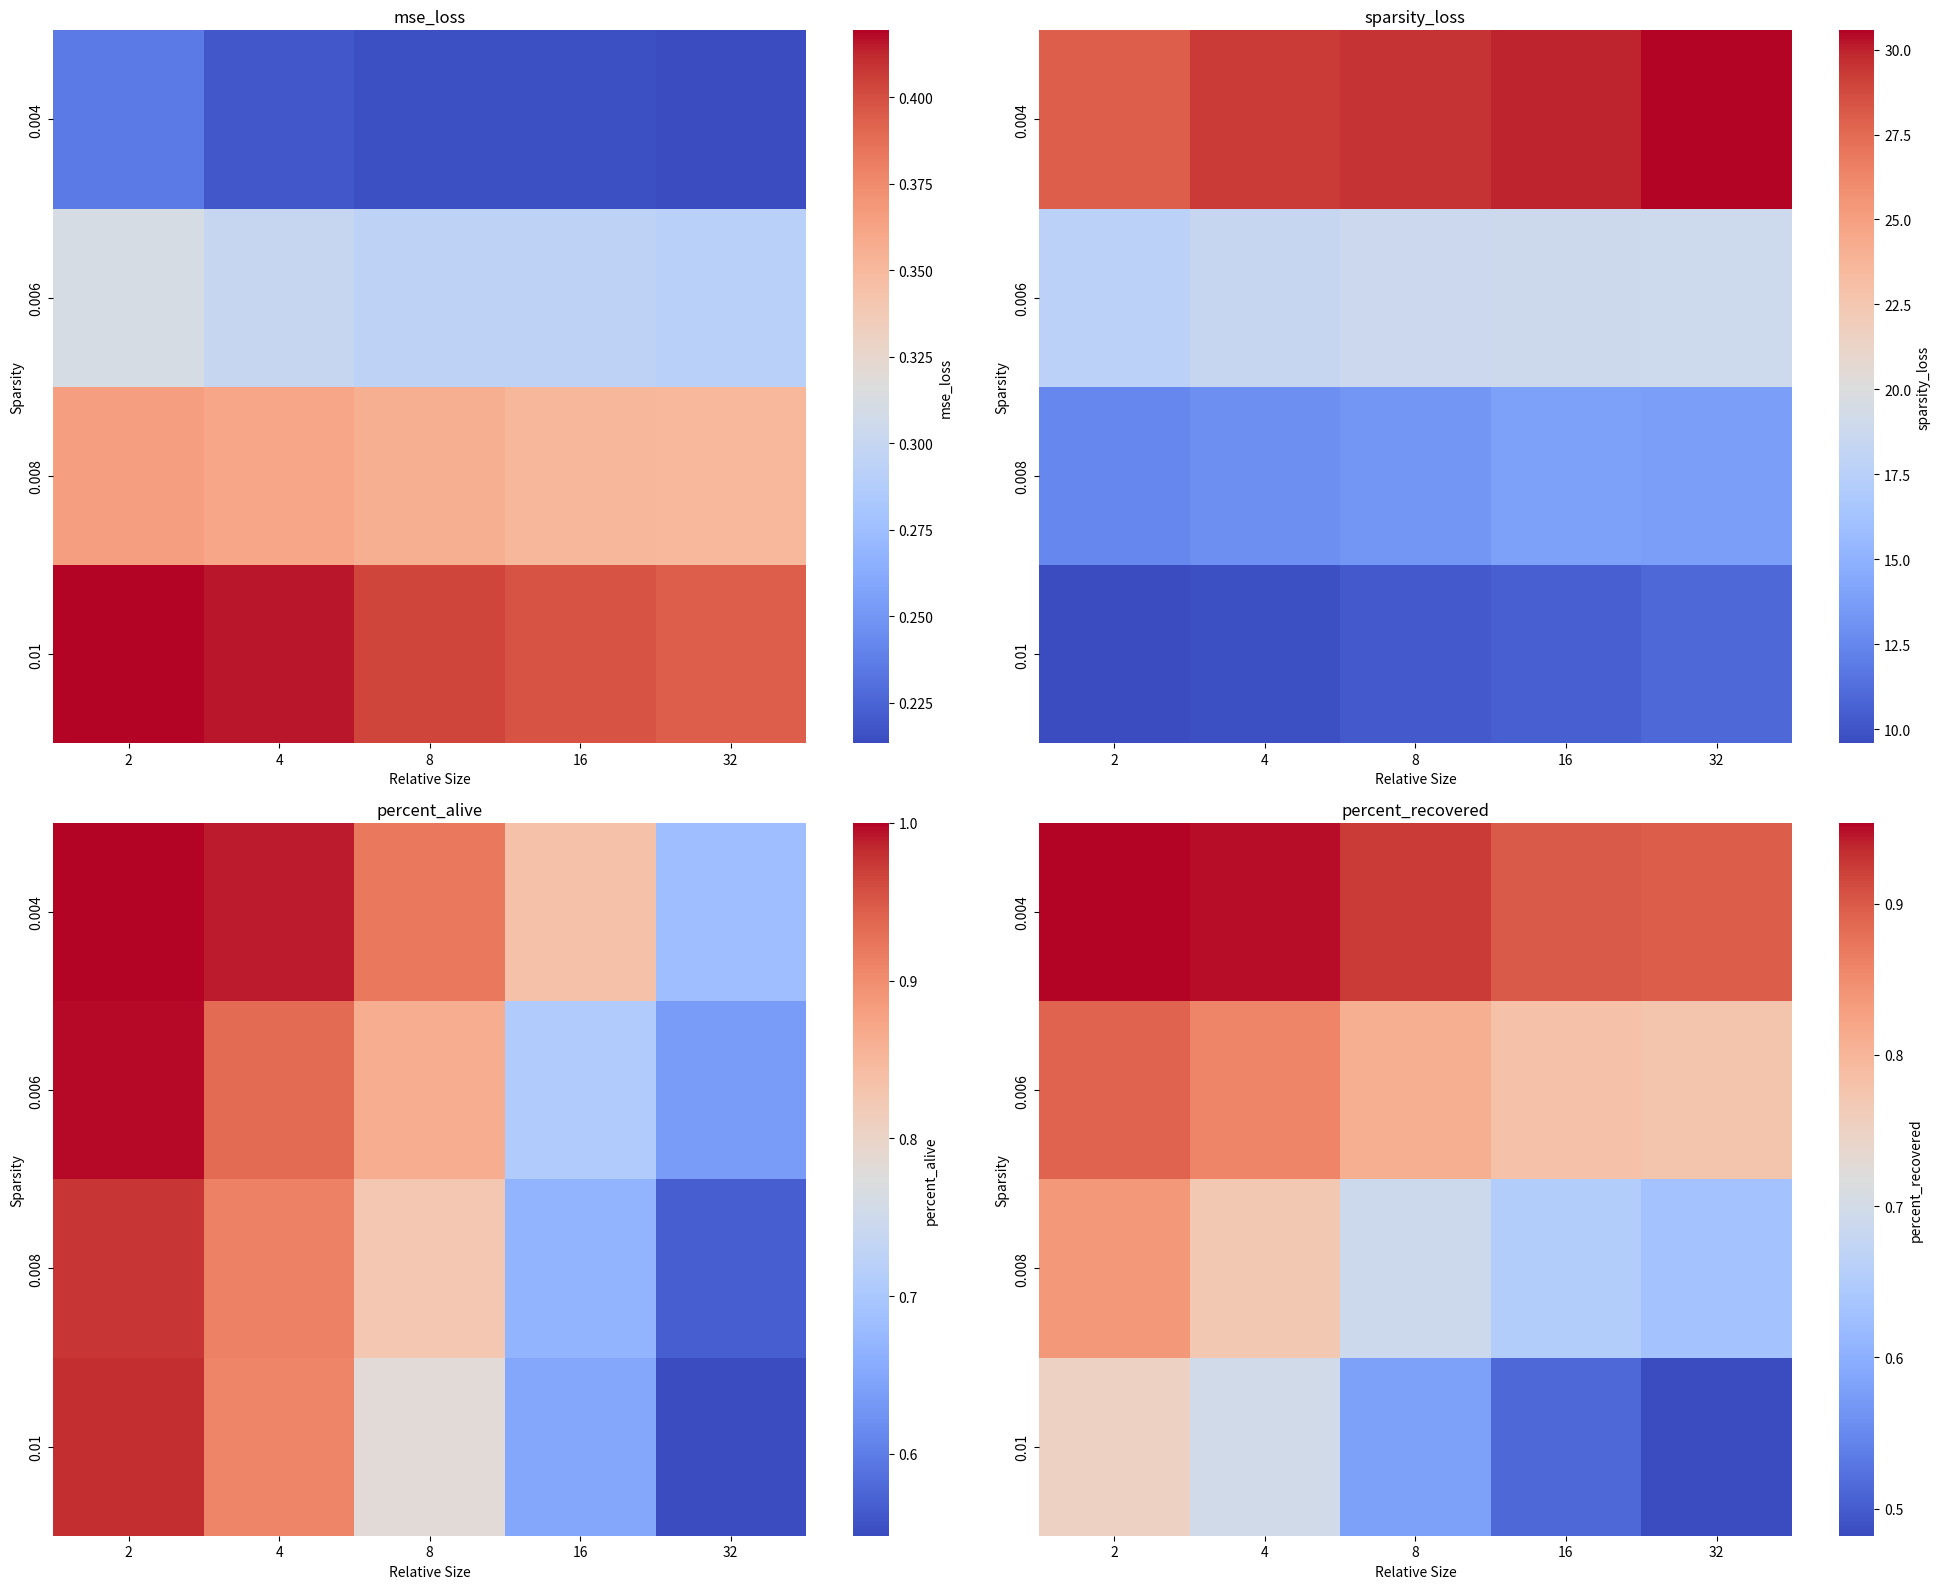

Reproduce this figure in Python.
import pandas as pd
import matplotlib.pyplot as plt
import seaborn as sns

data = pd.DataFrame.from_records(
    [
        {
            "sparsity": 0.004,
            "relative size": 2,
            "mse_loss": 0.23511262238025665,
            "sparsity_loss": 27.988801956176758,
            "l0": 66.4189453125,
            "percent_alive": 1.0,
            "loss_original": 5.380976676940918,
            "loss_reconstructed": 5.635042667388916,
            "loss_zero": 10.825362205505371,
            "percent_recovered": 0.9533343130983252,
        },
        {
            "sparsity": 0.004,
            "relative size": 4,
            "mse_loss": 0.21848754584789276,
            "sparsity_loss": 29.329437255859375,
            "l0": 80.4625244140625,
            "percent_alive": 0.9898437261581421,
            "loss_original": 5.380976676940918,
            "loss_reconstructed": 5.663871765136719,
            "loss_zero": 10.825362205505371,
            "percent_recovered": 0.948039115394829,
        },
        {
            "sparsity": 0.004,
            "relative size": 8,
            "mse_loss": 0.21547208726406097,
            "sparsity_loss": 29.557994842529297,
            "l0": 83.2169189453125,
            "percent_alive": 0.921093761920929,
            "loss_original": 5.380976676940918,
            "loss_reconstructed": 5.789583683013916,
            "loss_zero": 10.825362205505371,
            "percent_recovered": 0.9249489214293872,
        },
        {
            "sparsity": 0.004,
            "relative size": 16,
            "mse_loss": 0.21566161513328552,
            "sparsity_loss": 29.917757034301758,
            "l0": 85.5289306640625,
            "percent_alive": 0.835156261920929,
            "loss_original": 5.380976676940918,
            "loss_reconstructed": 5.928009510040283,
            "loss_zero": 10.825362205505371,
            "percent_recovered": 0.8995234943908162,
        },
        {
            "sparsity": 0.004,
            "relative size": 32,
            "mse_loss": 0.21326233446598053,
            "sparsity_loss": 30.56484031677246,
            "l0": 91.562255859375,
            "percent_alive": 0.6830078363418579,
            "loss_original": 5.380976676940918,
            "loss_reconstructed": 5.939925670623779,
            "loss_zero": 10.825362205505371,
            "percent_recovered": 0.8973347881500519,
        },
        {
            "sparsity": 0.006,
            "relative size": 2,
            "mse_loss": 0.31104692816734314,
            "sparsity_loss": 17.64859390258789,
            "l0": 24.826904296875,
            "percent_alive": 0.996874988079071,
            "loss_original": 5.380976676940918,
            "loss_reconstructed": 5.975515365600586,
            "loss_zero": 10.825362205505371,
            "percent_recovered": 0.8907978346609792,
        },
        {
            "sparsity": 0.006,
            "relative size": 4,
            "mse_loss": 0.2997274100780487,
            "sparsity_loss": 18.39154815673828,
            "l0": 29.354248046875,
            "percent_alive": 0.93359375,
            "loss_original": 5.380976676940918,
            "loss_reconstructed": 6.155395984649658,
            "loss_zero": 10.825362205505371,
            "percent_recovered": 0.8577581797531273,
        },
        {
            "sparsity": 0.006,
            "relative size": 8,
            "mse_loss": 0.2941877841949463,
            "sparsity_loss": 18.699037551879883,
            "l0": 31.3824462890625,
            "percent_alive": 0.86328125,
            "loss_original": 5.380976676940918,
            "loss_reconstructed": 6.419218063354492,
            "loss_zero": 10.825362205505371,
            "percent_recovered": 0.8093005388824233,
        },
        {
            "sparsity": 0.006,
            "relative size": 16,
            "mse_loss": 0.29378315806388855,
            "sparsity_loss": 18.78716468811035,
            "l0": 32.0440673828125,
            "percent_alive": 0.707812488079071,
            "loss_original": 5.380976676940918,
            "loss_reconstructed": 6.576273441314697,
            "loss_zero": 10.825362205505371,
            "percent_recovered": 0.7804533205625229,
        },
        {
            "sparsity": 0.006,
            "relative size": 32,
            "mse_loss": 0.29062598943710327,
            "sparsity_loss": 18.85981559753418,
            "l0": 34.1478271484375,
            "percent_alive": 0.6361328363418579,
            "loss_original": 5.380976676940918,
            "loss_reconstructed": 6.597949028015137,
            "loss_zero": 10.825362205505371,
            "percent_recovered": 0.7764720472697488,
        },
        {
            "sparsity": 0.008,
            "relative size": 2,
            "mse_loss": 0.36524084210395813,
            "sparsity_loss": 12.527054786682129,
            "l0": 11.706787109375,
            "percent_alive": 0.9765625,
            "loss_original": 5.380976676940918,
            "loss_reconstructed": 6.271820068359375,
            "loss_zero": 10.825362205505371,
            "percent_recovered": 0.8363739329728639,
        },
        {
            "sparsity": 0.008,
            "relative size": 4,
            "mse_loss": 0.36117252707481384,
            "sparsity_loss": 12.874473571777344,
            "l0": 12.33349609375,
            "percent_alive": 0.913281261920929,
            "loss_original": 5.380976676940918,
            "loss_reconstructed": 6.62713098526001,
            "loss_zero": 10.825362205505371,
            "percent_recovered": 0.7711120379368742,
        },
        {
            "sparsity": 0.008,
            "relative size": 8,
            "mse_loss": 0.3562246859073639,
            "sparsity_loss": 13.3036470413208,
            "l0": 13.906982421875,
            "percent_alive": 0.826953113079071,
            "loss_original": 5.380976676940918,
            "loss_reconstructed": 7.07338809967041,
            "loss_zero": 10.825362205505371,
            "percent_recovered": 0.6891455585115887,
        },
        {
            "sparsity": 0.008,
            "relative size": 16,
            "mse_loss": 0.35135650634765625,
            "sparsity_loss": 13.882412910461426,
            "l0": 15.793701171875,
            "percent_alive": 0.6669921875,
            "loss_original": 5.380976676940918,
            "loss_reconstructed": 7.278017997741699,
            "loss_zero": 10.825362205505371,
            "percent_recovered": 0.6515600684691073,
        },
        {
            "sparsity": 0.008,
            "relative size": 32,
            "mse_loss": 0.35019877552986145,
            "sparsity_loss": 13.83349609375,
            "l0": 16.263671875,
            "percent_alive": 0.5672851800918579,
            "loss_original": 5.380976676940918,
            "loss_reconstructed": 7.397373676300049,
            "loss_zero": 10.825362205505371,
            "percent_recovered": 0.6296373596653058,
        },
        {
            "sparsity": 0.01,
            "relative size": 2,
            "mse_loss": 0.4193704426288605,
            "sparsity_loss": 9.591564178466797,
            "l0": 6.7933349609375,
            "percent_alive": 0.981249988079071,
            "loss_original": 5.380976676940918,
            "loss_reconstructed": 6.741879463195801,
            "loss_zero": 10.825362205505371,
            "percent_recovered": 0.7500355588128752,
        },
        {
            "sparsity": 0.01,
            "relative size": 4,
            "mse_loss": 0.4158356189727783,
            "sparsity_loss": 9.81568717956543,
            "l0": 6.7093505859375,
            "percent_alive": 0.909375011920929,
            "loss_original": 5.380976676940918,
            "loss_reconstructed": 7.031552791595459,
            "loss_zero": 10.825362205505371,
            "percent_recovered": 0.6968296778406586,
        },
        {
            "sparsity": 0.01,
            "relative size": 8,
            "mse_loss": 0.40382009744644165,
            "sparsity_loss": 10.279176712036133,
            "l0": 8.0836181640625,
            "percent_alive": 0.7816406488418579,
            "loss_original": 5.380976676940918,
            "loss_reconstructed": 7.6698527336120605,
            "loss_zero": 10.825362205505371,
            "percent_recovered": 0.5795896442927579,
        },
        {
            "sparsity": 0.01,
            "relative size": 16,
            "mse_loss": 0.3982190489768982,
            "sparsity_loss": 10.54012680053711,
            "l0": 8.80859375,
            "percent_alive": 0.6494140625,
            "loss_original": 5.380976676940918,
            "loss_reconstructed": 8.03176212310791,
            "loss_zero": 10.825362205505371,
            "percent_recovered": 0.5131157717873926,
        },
        {
            "sparsity": 0.01,
            "relative size": 32,
            "mse_loss": 0.39406251907348633,
            "sparsity_loss": 10.94758415222168,
            "l0": 9.908935546875,
            "percent_alive": 0.548144519329071,
            "loss_original": 5.380976676940918,
            "loss_reconstructed": 8.200323104858398,
            "loss_zero": 10.825362205505371,
            "percent_recovered": 0.48215525643334245,
        },
    ]
)


def plot_all_values(data):
    metrics = ["mse_loss", "sparsity_loss", "percent_alive", "percent_recovered"]
    fig, axes = plt.subplots(2, 2, figsize=(20, 16))  # 2x2 subplot grid

    for ax, metric in zip(axes.flatten(), metrics):
        pivot_table = data.pivot(
            index="sparsity", columns="relative size", values=metric
        )
        sns.heatmap(pivot_table, cmap="coolwarm", cbar_kws={"label": metric}, ax=ax)
        ax.set_title(metric)
        ax.set_xlabel("Relative Size")
        ax.set_ylabel("Sparsity")

    plt.tight_layout()
    # plt.show()
    fig.savefig("heatmap-320.png")


# Plotting all heatmaps
plot_all_values(data)
